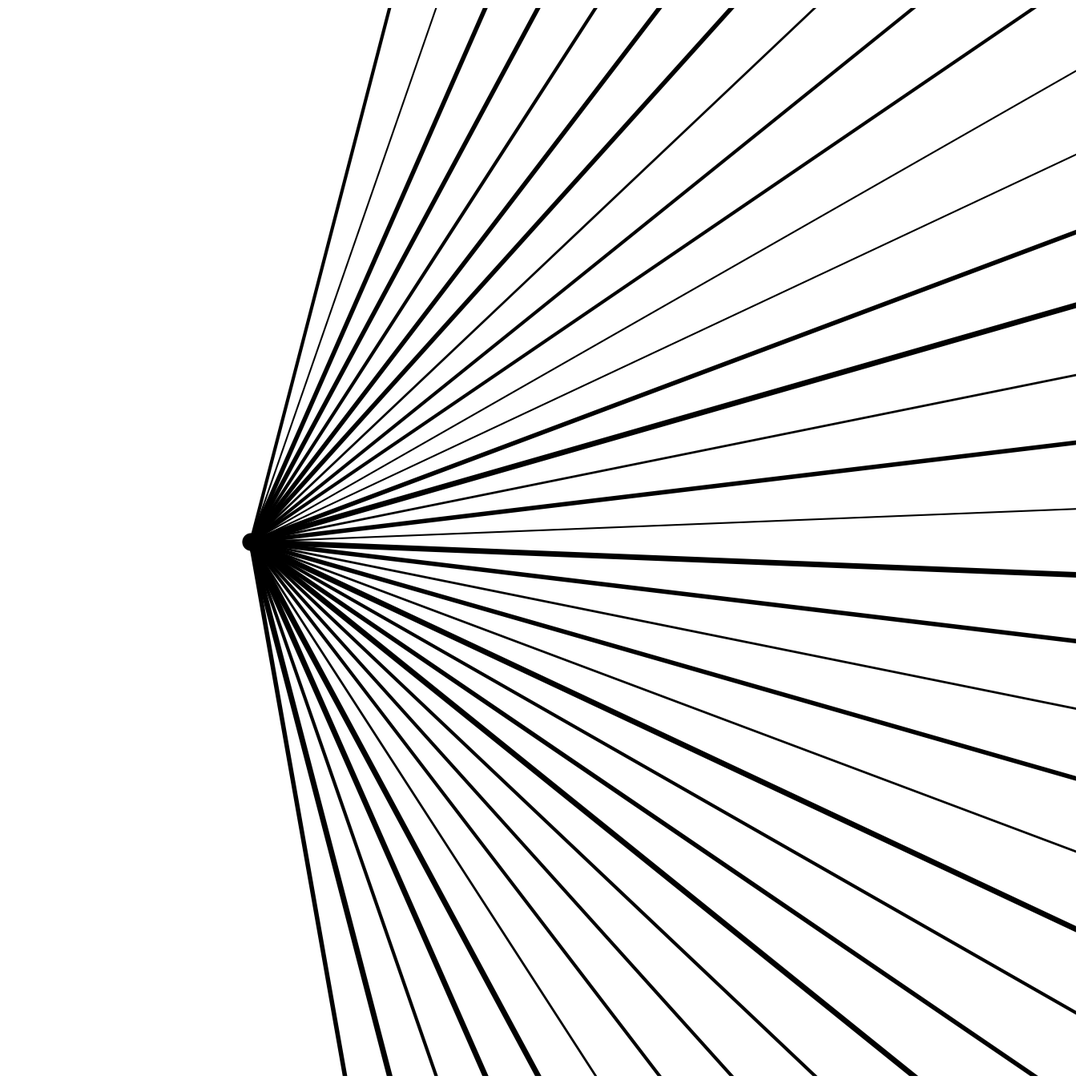
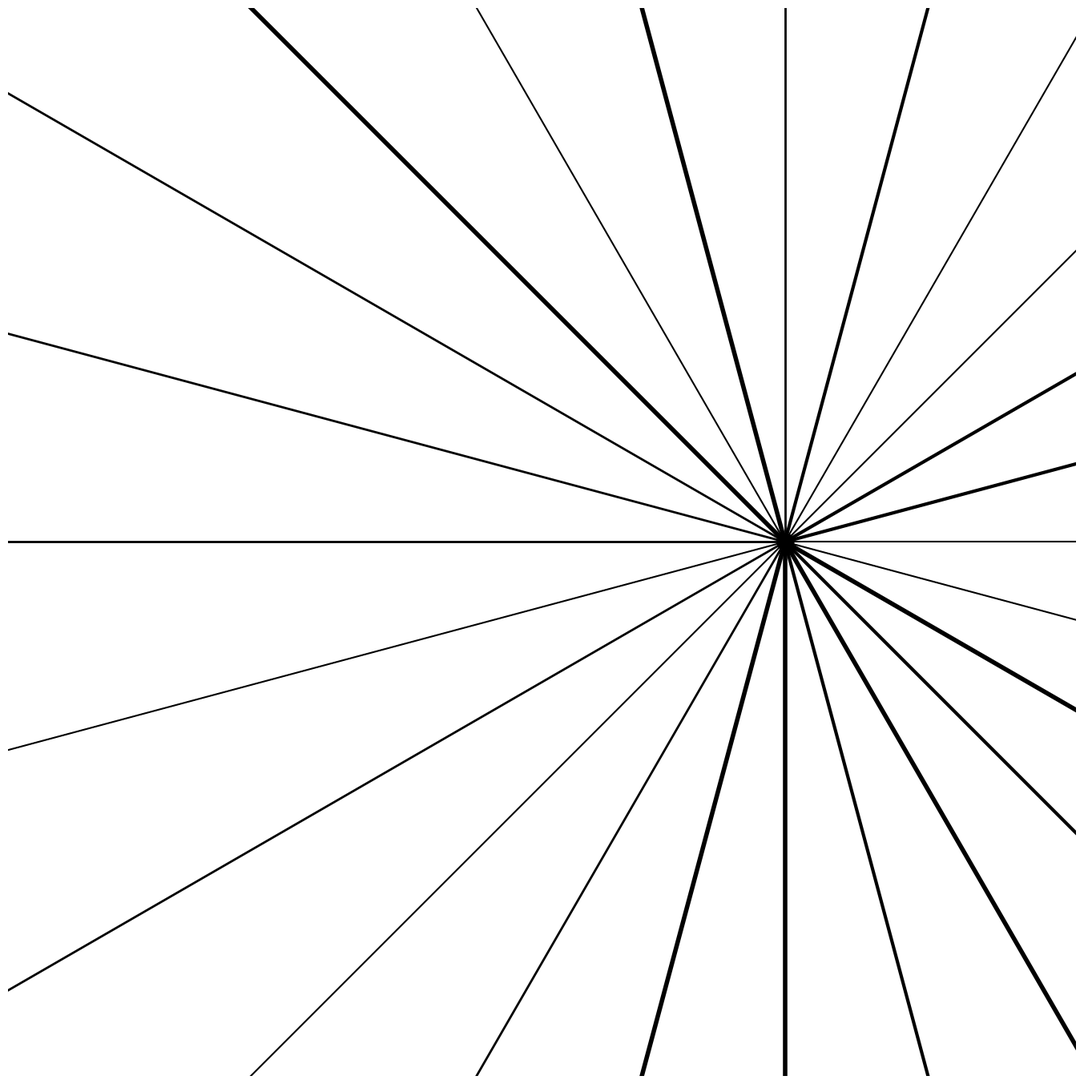
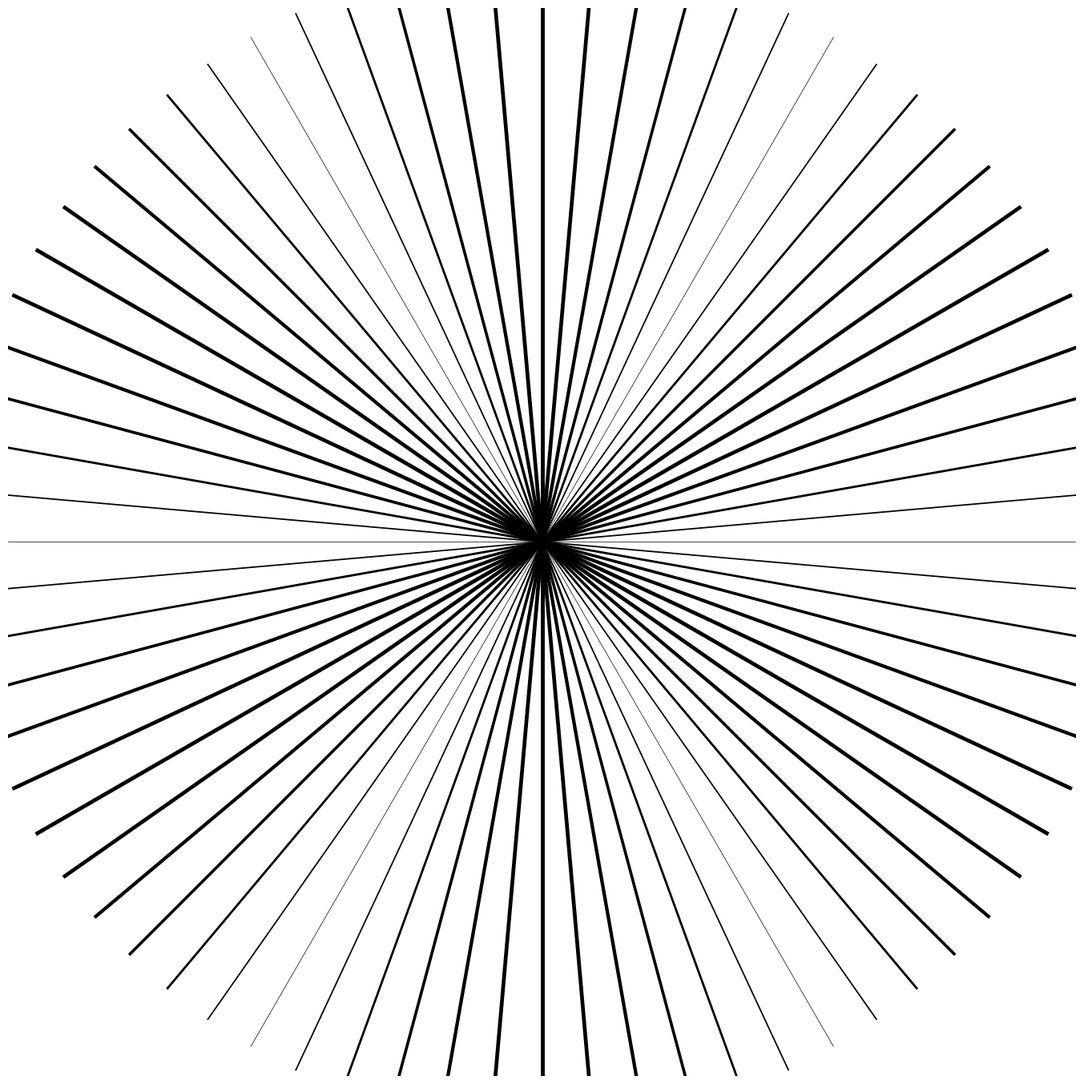
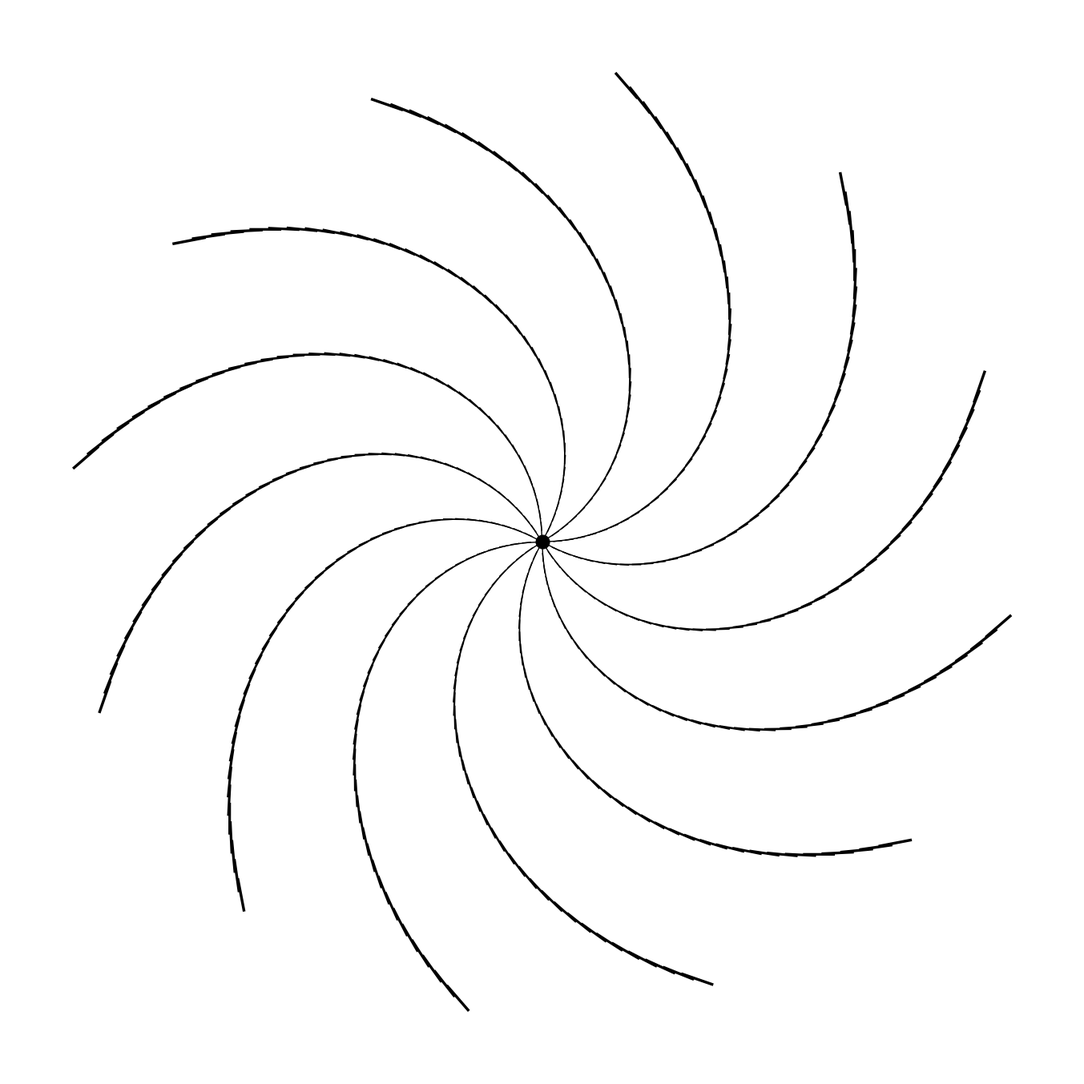
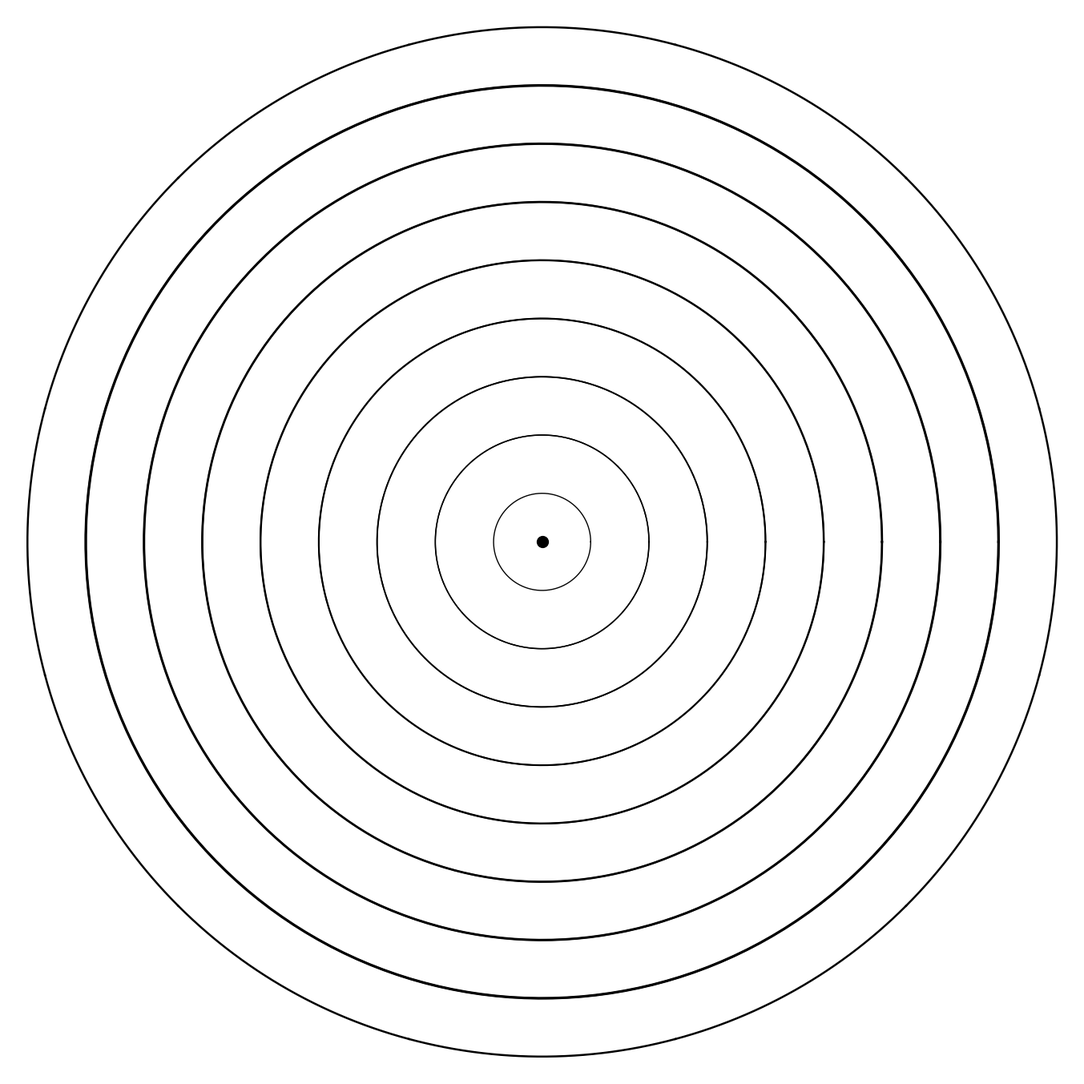

These figures' Python source, in order:
import numpy as np
import matplotlib.pyplot as plt
from pathlib import Path

# ============================================================
# BATCH 03 — RADIAL & SUNBURST
# Pola radial dan memancar dari pusat
# Setting: 4000x4000 px, 300 DPI, 1:1
# Output: PNG + SVG
# ============================================================

SIZE = 4000
DPI = 300
SEED = 42
BATCH = "batch_03_radial"

PNG_DIR = Path(f"output/{BATCH}/png")
SVG_DIR = Path(f"output/{BATCH}/svg")
PNG_DIR.mkdir(parents=True, exist_ok=True)
SVG_DIR.mkdir(parents=True, exist_ok=True)

np.random.seed(SEED)


def setup_ax():
    fig, ax = plt.subplots(figsize=(SIZE/DPI, SIZE/DPI), dpi=DPI)
    fig.subplots_adjust(left=0, right=1, top=1, bottom=0)
    ax.set_facecolor("white")
    ax.set_xlim(-5, 105)
    ax.set_ylim(-5, 105)
    ax.set_aspect("equal")
    ax.axis("off")
    return fig, ax


def save(fig, name):
    png_path = PNG_DIR / f"{name}.png"
    svg_path = SVG_DIR / f"{name}.svg"
    fig.savefig(png_path, dpi=DPI, pad_inches=0, facecolor="white")
    fig.savefig(svg_path, format="svg", pad_inches=0, facecolor="white")
    plt.close(fig)
    print(f"Tersimpan: {png_path} | {svg_path}")


# ============================================================
# 1. RADIAL SUNBURST — Garis memancar dari pusat
# ============================================================
def radial_sunburst():
    fig, ax = setup_ax()

    cx, cy = 20, 50
    n_lines = 35
    for i in range(n_lines):
        angle = -80 + i * (160 / n_lines)
        rad = np.radians(angle)
        length = 100
        x2 = cx + length * np.cos(rad)
        y2 = cy + length * np.sin(rad)
        lw = np.random.choice([1.5, 2.0, 3.0, 4.0, 5.0])
        ax.plot([cx, x2], [cy, y2], color="black", linewidth=lw)

    ax.plot(cx, cy, "o", color="black", markersize=15)
    save(fig, "radial_lines_pattern_sunburst_abstract_design")


# ============================================================
# 2. CONVERGING PERSPECTIVE — Garis konvergen ke titik fokus
# ============================================================
def converging_perspective():
    fig, ax = setup_ax()

    focus_x, focus_y = 75, 50
    for i in range(24):
        angle = i * (360 / 24)
        rad = np.radians(angle)
        length = 100
        x1 = focus_x + length * np.cos(rad)
        y1 = focus_y + length * np.sin(rad)
        lw = np.random.choice([1.5, 2.0, 3.0, 4.0])
        ax.plot([focus_x, x1], [focus_y, y1], color="black", linewidth=lw)

    ax.plot(focus_x, focus_y, "o", color="black", markersize=15)
    save(fig, "converging_lines_pattern_perspective_abstract")


# ============================================================
# 3. RADIAL DENSITY — Radial dengan kepadatan bervariasi
# ============================================================
def radial_density():
    fig, ax = setup_ax()

    cx, cy = 50, 50
    n_lines = 72
    for i in range(n_lines):
        angle = i * (360 / n_lines)
        rad = np.radians(angle)
        length = 60
        x2 = cx + length * np.cos(rad)
        y2 = cy + length * np.sin(rad)
        lw = 0.5 + 3.0 * np.abs(np.sin(angle * np.pi / 180 * 3))
        ax.plot([cx, x2], [cy, y2], color="black", linewidth=lw)

    ax.plot(cx, cy, "o", color="black", markersize=10)
    save(fig, "radial_density_variation_lines_pattern_abstract")


# ============================================================
# 4. PINWHEEL — Kincir garis berputar
# ============================================================
def pinwheel():
    fig, ax = setup_ax()

    cx, cy = 50, 50
    n_arms = 12
    for i in range(n_arms):
        base_angle = i * (360 / n_arms)
        for j in range(40):
            angle = base_angle + j * 2
            rad = np.radians(angle)
            r_start = j * 1.2
            r_end = r_start + 2
            x1 = cx + r_start * np.cos(rad)
            y1 = cy + r_start * np.sin(rad)
            x2 = cx + r_end * np.cos(np.radians(angle + 3))
            y2 = cy + r_end * np.sin(np.radians(angle + 3))
            lw = 1.0 + 1.5 * (j / 40)
            ax.plot([x1, x2], [y1, y2], color="black", linewidth=lw)

    ax.plot(cx, cy, "o", color="black", markersize=12)
    save(fig, "pinwheel_rotating_lines_pattern_abstract_radial")


# ============================================================
# 5. MANDALA — Pola melingkar simetris
# ============================================================
def mandala():
    fig, ax = setup_ax()

    cx, cy = 50, 50
    n_petals = 12
    n_rings = 8

    for ring in range(n_rings):
        r = 5 + ring * 6
        theta = np.linspace(0, 2 * np.pi, 200)
        x = cx + r * np.cos(theta)
        y = cy + r * np.sin(theta)
        lw = 1.0 + 1.5 * (ring / n_rings)
        ax.plot(x, y, color="black", linewidth=lw)

    for i in range(n_petals):
        angle = i * (360 / n_petals)
        for j in range(1, n_rings + 1):
            r = 5 + j * 6
            petal_angle = np.linspace(-15, 15, 30) + angle
            rad = np.radians(petal_angle)
            x = cx + r * np.cos(rad)
            y = cy + r * np.sin(rad)
            lw = 0.8 + 1.0 * (j / n_rings)
            ax.plot(x, y, color="black", linewidth=lw)

    ax.plot(cx, cy, "o", color="black", markersize=10)
    save(fig, "mandala_circular_symmetric_pattern_abstract_spiritual")


# ============================================================
# RUN
# ============================================================
if __name__ == "__main__":
    print("=== BATCH 03: RADIAL & SUNBURST ===")
    radial_sunburst()
    converging_perspective()
    radial_density()
    pinwheel()
    mandala()
    print("Selesai!")
